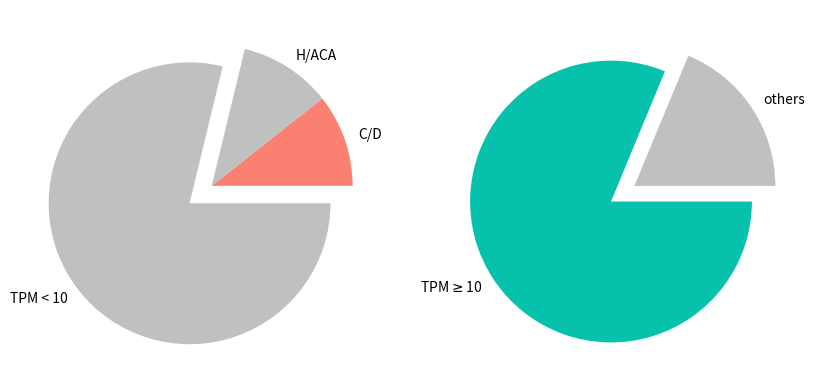

Python code for this plot:
#!/usr/bin/env python

import matplotlib.pyplot as plt
import numpy as np

def main():

    fig, (ax1,ax2) = plt.subplots(1,2,figsize=(10,10))

    # snnoRNA
    y = np.array([164,163,1214])
    labels = ["C/D","H/ACA","TPM < 10"]
    explode = [0,0,0.2]

    ax1.pie(y, labels = labels, explode = explode,colors = ['salmon','silver','silver'])
    
    y2 = np.array([21,91])
    labels = ["others",r"TPM$\geq$10"]
    explode = [0,0.2]
    ax2.pie(y2,labels = labels, explode=explode, colors = ['silver','xkcd:turquoise'])
    plt.show() 


    # rbp = auamarine and silver
if __name__ == '__main__':
    main()